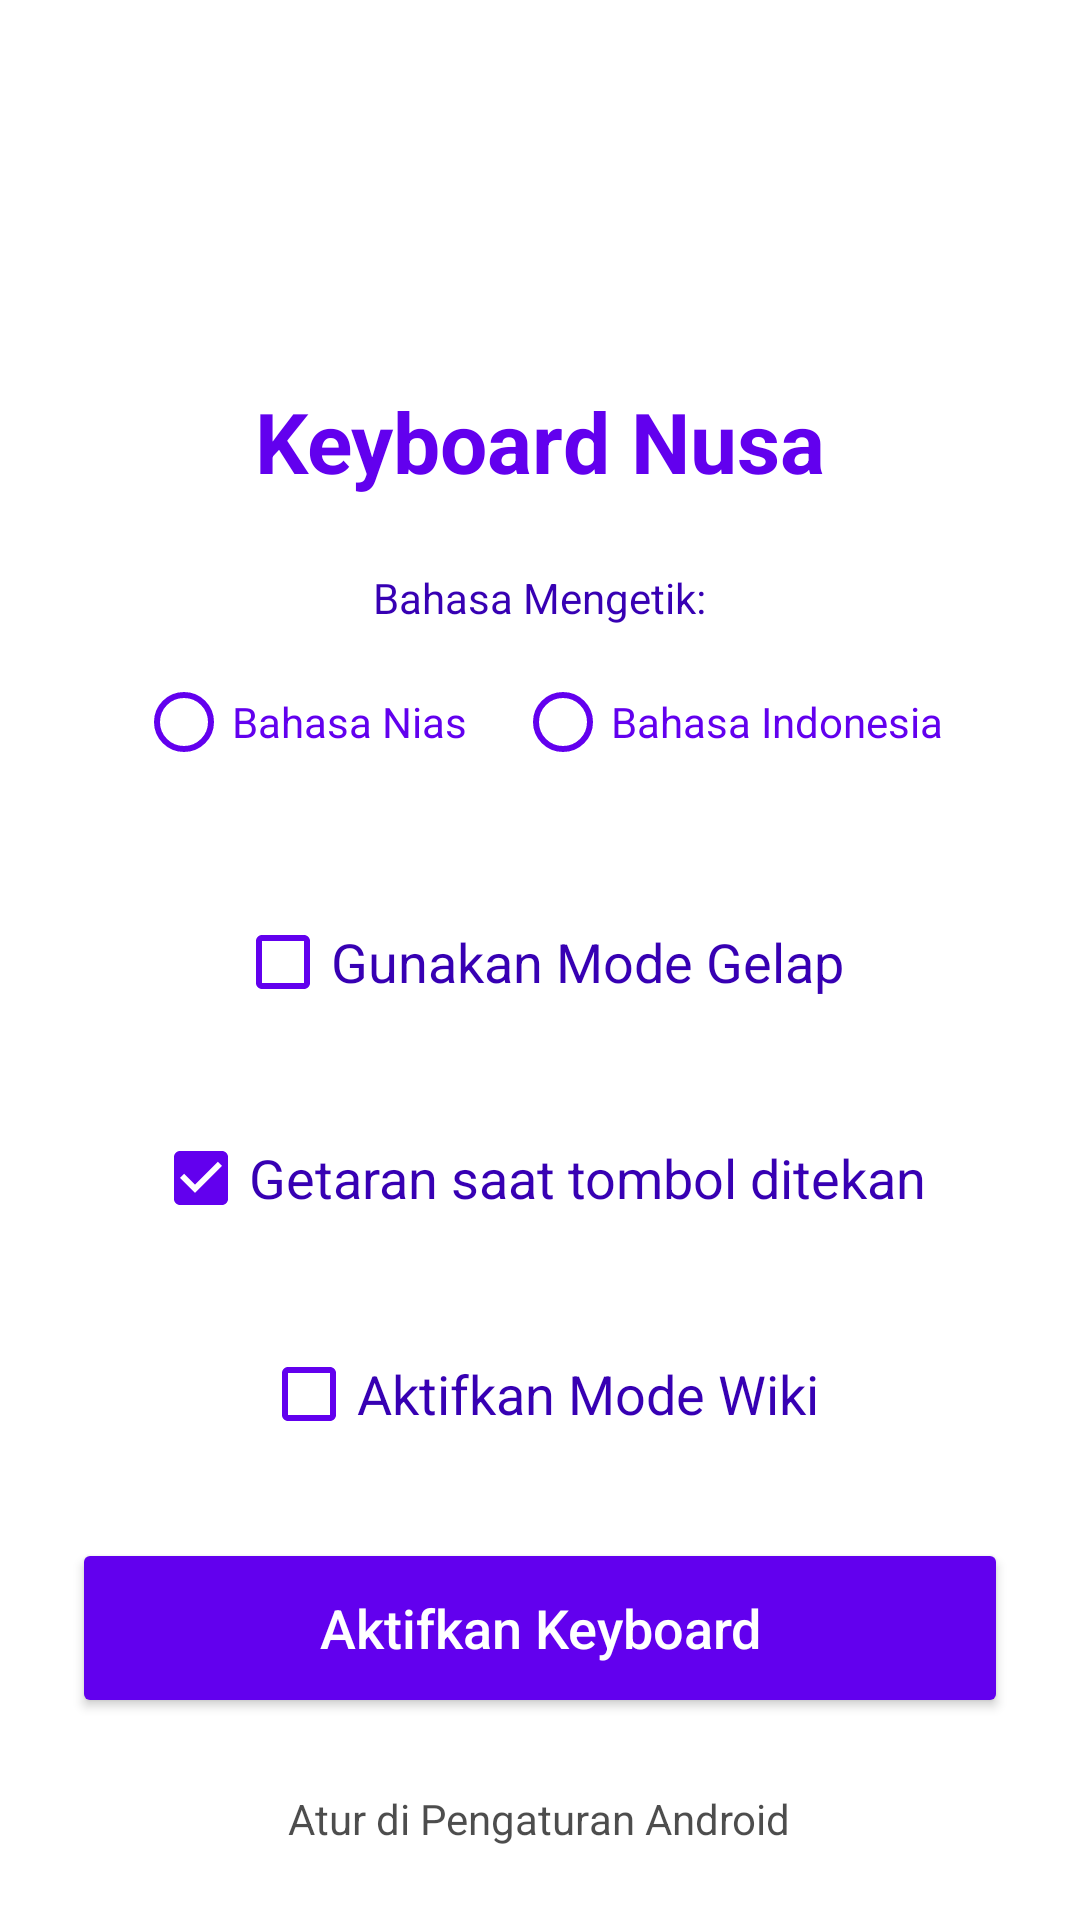

This screen was rendered from an Android layout file. Write that file and the resources it references.
<!-- AndroidManifest.xml: application theme Theme.NusaKeyboard -->
<!-- res/layout/settings_activity.xml -->
<ScrollView xmlns:android="http://schemas.android.com/apk/res/android"
    android:layout_width="match_parent"
    android:layout_height="match_parent"
    android:fillViewport="true"
    android:background="?attr/colorSurface"
    android:fitsSystemWindows="true">

    <LinearLayout
        android:layout_width="match_parent"
        android:layout_height="wrap_content"
        android:orientation="vertical"
        android:gravity="center"
        android:padding="24dp">

        
        <ImageView
            android:id="@+id/app_logo"
            android:layout_width="80dp"
            android:layout_height="80dp"
            android:layout_marginBottom="24dp"
            android:contentDescription="App Logo"
            android:src="@mipmap/ic_launcher_round" />

        <TextView
            android:id="@+id/tv_title"
            android:layout_width="wrap_content"
            android:layout_height="wrap_content"
            android:text="Keyboard Nusa"
            android:textColor="?attr/colorPrimary"
            android:textSize="28sp"
            android:textStyle="bold"
            android:layout_marginBottom="24dp" />

        
        <TextView
            android:id="@+id/tv_keyboard_lang_label"
            android:layout_width="wrap_content"
            android:layout_height="wrap_content"
            android:text="Bahasa Mengetik:"
            android:textColor="?attr/colorPrimaryVariant"
            android:textSize="14sp"
            android:layout_marginBottom="8dp" />

        <RadioGroup
            android:id="@+id/rg_keyboard_lang"
            android:layout_width="wrap_content"
            android:layout_height="wrap_content"
            android:orientation="horizontal"
            android:layout_marginBottom="32dp">

            <RadioButton
                android:id="@+id/rb_lang_nias"
                android:layout_width="wrap_content"
                android:layout_height="wrap_content"
                android:text="Bahasa Nias"
                android:textColor="?attr/colorPrimary"
                android:buttonTint="?attr/colorPrimary"
                android:layout_marginEnd="16dp" />

            <RadioButton
                android:id="@+id/rb_lang_indo"
                android:layout_width="wrap_content"
                android:layout_height="wrap_content"
                android:text="Bahasa Indonesia"
                android:textColor="?attr/colorPrimary"
                android:buttonTint="?attr/colorPrimary" />
        </RadioGroup>

        <CheckBox
            android:id="@+id/check_dark_mode"
            android:layout_width="wrap_content"
            android:layout_height="wrap_content"
            android:text="Gunakan Mode Gelap"
            android:textColor="?attr/colorPrimaryVariant"
            android:buttonTint="?attr/colorPrimary"
            android:textSize="18sp"
            android:layout_marginBottom="24dp" />

        <CheckBox
            android:id="@+id/check_haptic_feedback"
            android:layout_width="wrap_content"
            android:layout_height="wrap_content"
            android:text="Getaran saat tombol ditekan"
            android:textColor="?attr/colorPrimaryVariant"
            android:buttonTint="?attr/colorPrimary"
            android:textSize="18sp"
            android:checked="true"
            android:layout_marginBottom="24dp" />

        <CheckBox
            android:id="@+id/check_wiki_mode"
            android:layout_width="wrap_content"
            android:layout_height="wrap_content"
            android:text="Aktifkan Mode Wiki"
            android:textColor="?attr/colorPrimaryVariant"
            android:buttonTint="?attr/colorPrimary"
            android:textSize="18sp"
            android:checked="false"
            android:layout_marginBottom="24dp" />

        <Button
            android:id="@+id/btn_enable_ime"
            android:layout_width="match_parent"
            android:layout_height="60dp"
            android:text="Aktifkan Keyboard"
            android:backgroundTint="?attr/colorPrimary"
            android:textColor="?attr/colorOnPrimary"
            android:textAllCaps="false"
            android:textSize="18sp" />

        <TextView
            android:id="@+id/tv_footer"
            android:layout_width="wrap_content"
            android:layout_height="wrap_content"
            android:layout_marginTop="24dp"
            android:text="Atur di Pengaturan Android"
            android:textColor="?attr/colorOnSurface"
            android:textSize="14sp"
            android:alpha="0.7" />

    </LinearLayout>
</ScrollView>
<!-- resources referenced by this layout -->
<resources>
  <style name="Theme.NusaKeyboard" parent="Theme.MaterialComponents.DayNight.DarkActionBar">
          
          <item name="colorPrimary">@color/purple_500</item>
          <item name="colorPrimaryDark">@color/purple_700</item>
          <item name="colorAccent">@color/teal_200</item>
          
      </style>
  <!-- not gathered from this repository: default colours our renderer supplied (Android Studio template values) -->
  <color name="purple_500">#FF6200EE</color>
  <color name="purple_700">#FF3700B3</color>
  <color name="teal_200">#FF03DAC5</color>
</resources>
